Dataset: CLAHE (GitHub, MayaUA21/TUGAS-AKHIR-MAYA-NEW). Classes: benign, malignant, normal.

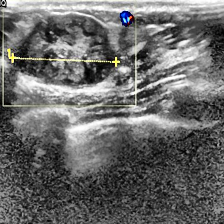
Label: benign

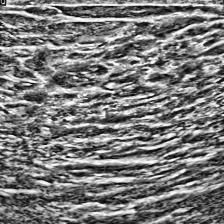
Label: normal

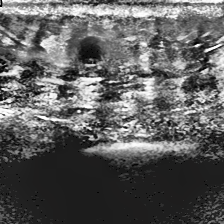
Label: benign

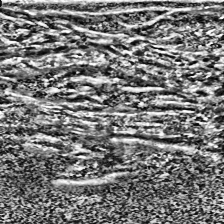
Label: normal

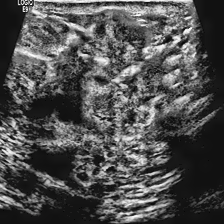
Label: malignant

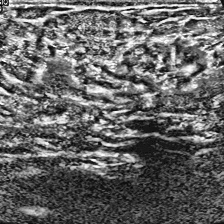
Label: malignant
